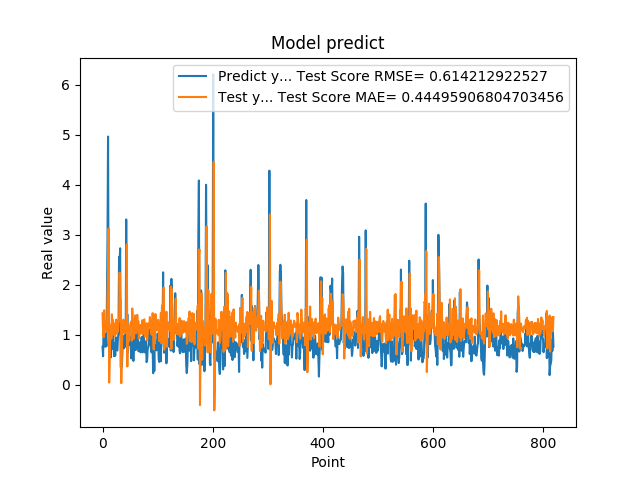

The table this chart was drawn from, first rows:
7.566530108451843262e-01, 1.429993413550135983e+00
5.684260129928588867e-01, 1.045046097923309381e+00
1.201630949974060059e+00, 9.481213054066791601e-01
8.802530169486999512e-01, 1.488548763949298914e+00
8.531429767608642578e-01, 1.107896375130826838e+00
7.591750025749206543e-01, 1.096629796611269914e+00
1.005007982254028320e+00, 1.084043532880321070e+00
7.687720060348510742e-01, 1.284882525078361759e+00
1.740013241767883301e+00, 1.062761030247603378e+00
2.913533687591552734e+00, 1.763394624184839055e+00
4.963075160980224609e+00, 2.288054149361006484e+00
1.471215128898620605e+00, 3.123749238892830071e+00
1.000648975372314453e+00, 4.245965668455799896e-02
8.220189809799194336e-01, 5.017411393233822681e-01
9.362199902534482643e-01, 1.002463642783598008e+00
5.486897230148315430e-01, 1.198847224500956044e+00
1.111255049705505371e+00, 9.219927162014559530e-01
7.148039937019348145e-01, 1.408207842058434744e+00
1.052167057991027832e+00, 1.023272689746751229e+00
8.955980539321898304e-01, 1.295068596051632825e+00
7.769405245780944824e-01, 1.142427269255834821e+00
5.699509978294372559e-01, 1.060113806698222527e+00
8.244060277938842773e-01, 9.731578099364940337e-01
5.800840258598327637e-01, 1.226067116397490775e+00
9.488009810447691761e-01, 1.011255966434970510e+00
7.918390035629272461e-01, 1.302445338622411519e+00
6.937990188598632812e-01, 1.119791106445909623e+00
6.834830045700073242e-01, 1.047307448977261357e+00
9.433320164680479847e-01, 1.090501280389428507e+00
1.032713770866394043e+00, 1.286216932474421260e+00
2.556216001510620117e+00, 1.272958817566067768e+00
2.464895963668823242e+00, 2.241131732682122291e+00
2.728049993515014204e+00, 1.707062511438306451e+00
3.558506965637206476e-01, 1.702200977232694035e+00
3.262020051479339600e-01, 3.134076690634709367e-02
3.781589865684509277e-01, 6.708171898874195627e-01
6.306380033493041992e-01, 1.044392159082993432e+00
8.854129910469055176e-01, 1.208424296255144137e+00
9.743152856826782227e-01, 1.304174800446059823e+00
7.307389974594116211e-01, 1.257033953613589272e+00
9.521890282630921520e-01, 1.028082310660817900e+00
1.011654973030090332e+00, 1.240291271637138149e+00
7.643579840660095215e-01, 1.249468812588601319e+00
3.306220054626464844e+00, 1.031109875472381754e+00
7.543110251426696777e-01, 2.806799492352616721e+00
1.409499049186706321e+00, 3.652498146885876928e-01
6.401469707489013672e-01, 1.225816153771168926e+00
8.640019893646240234e-01, 8.554746093405120044e-01
8.469420075416564941e-01, 1.145917700441016596e+00
7.976629734039306641e-01, 1.174399960521722130e+00
9.555831551551821068e-01, 1.114712260481551587e+00
9.546210169792175293e-01, 1.240433188544927123e+00
5.251880288124084473e-01, 1.200117859584322044e+00
1.275226235389709695e+00, 8.818364476647370109e-01
8.355640172958374023e-01, 1.525032509591505159e+00
7.640249729156494141e-01, 1.061373194675896192e+00
4.752210080623626154e-01, 1.037984443033323601e+00
7.414129972457885742e-01, 9.194406989233107064e-01
1.069700956344604492e+00, 1.198000803049809715e+00
7.892770171165466309e-01, 1.385422345473833694e+00
6.914690136909484863e-01, 1.060319468417014521e+00
... 759 more rows
